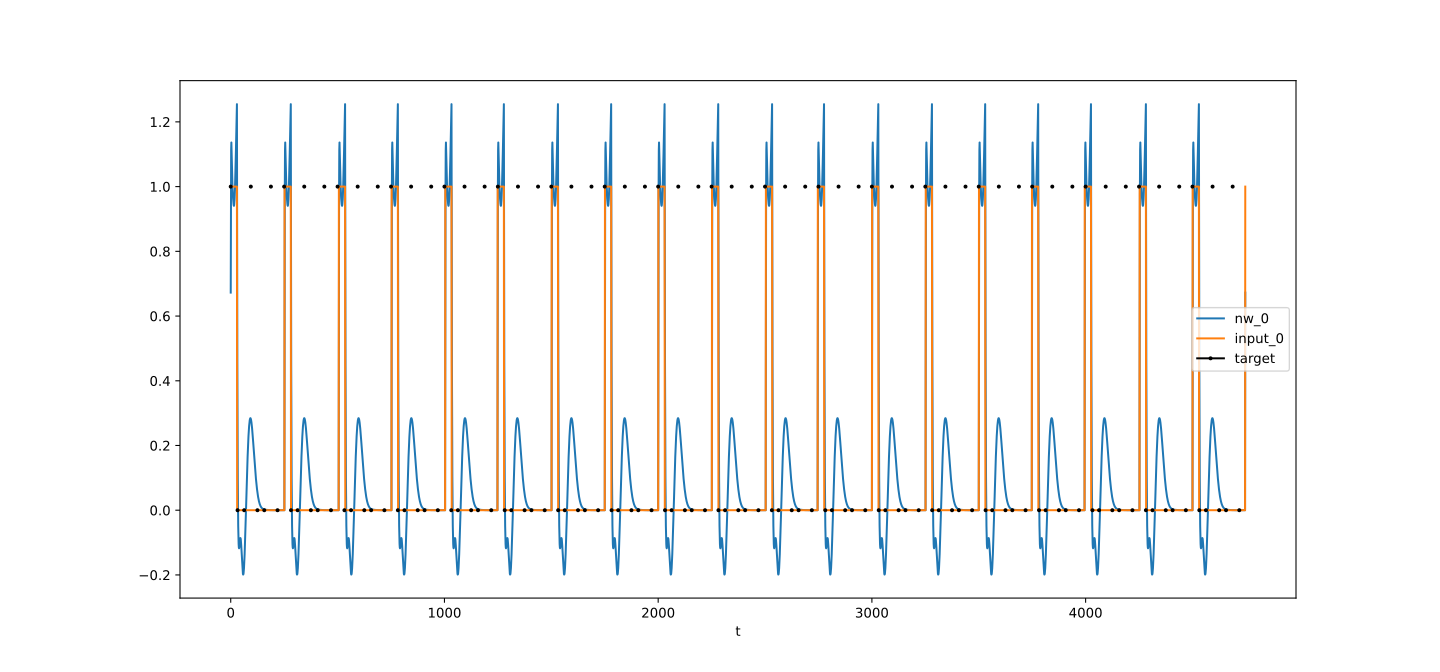

Values plotted in this chart, from the file beside it:
t, nw_0, target_0, input_0
0, 0.6725, 1, 1
1, 0.9917, , 1
2, 1.114, , 1
3, 1.136, , 1
4, 1.117, , 1
5, 1.084, , 1
6, 1.053, , 1
7, 1.026, , 1
8, 1.005, , 1
9, 0.9889, , 1
10, 0.9752, , 1
11, 0.9637, , 1
12, 0.9541, , 1
13, 0.9467, , 1
14, 0.942, , 1
15, 0.9406, , 1
16, 0.9431, , 1
17, 0.9497, , 1
18, 0.9606, , 1
19, 0.9757, , 1
20, 0.9948, , 1
21, 1.018, , 1
22, 1.043, , 1
23, 1.071, , 1
24, 1.101, , 1
25, 1.132, , 1
26, 1.163, , 1
27, 1.195, , 1
28, 1.225, , 1
29, 1.255, , 1
30, 0.7774, , 0
31, 0.4544, , 0
32, 0.2405, 0, 0
33, 0.1007, , 0
34, 0.01017, , 0
35, -0.0478, , 0
36, -0.08392, , 0
37, -0.1049, , 0
38, -0.1152, , 0
39, -0.1177, , 0
40, -0.1148, , 0
41, -0.1087, , 0
42, -0.1012, , 0
43, -0.0941, , 0
44, -0.08871, , 0
45, -0.086, , 0
46, -0.08656, , 0
47, -0.09054, , 0
48, -0.09773, , 0
49, -0.1077, , 0
50, -0.1197, , 0
51, -0.1329, , 0
52, -0.1466, , 0
53, -0.1599, , 0
54, -0.1721, , 0
55, -0.1825, , 0
56, -0.1907, , 0
57, -0.1962, , 0
58, -0.1988, , 0
59, -0.1984, , 0
... 4,688 more rows
